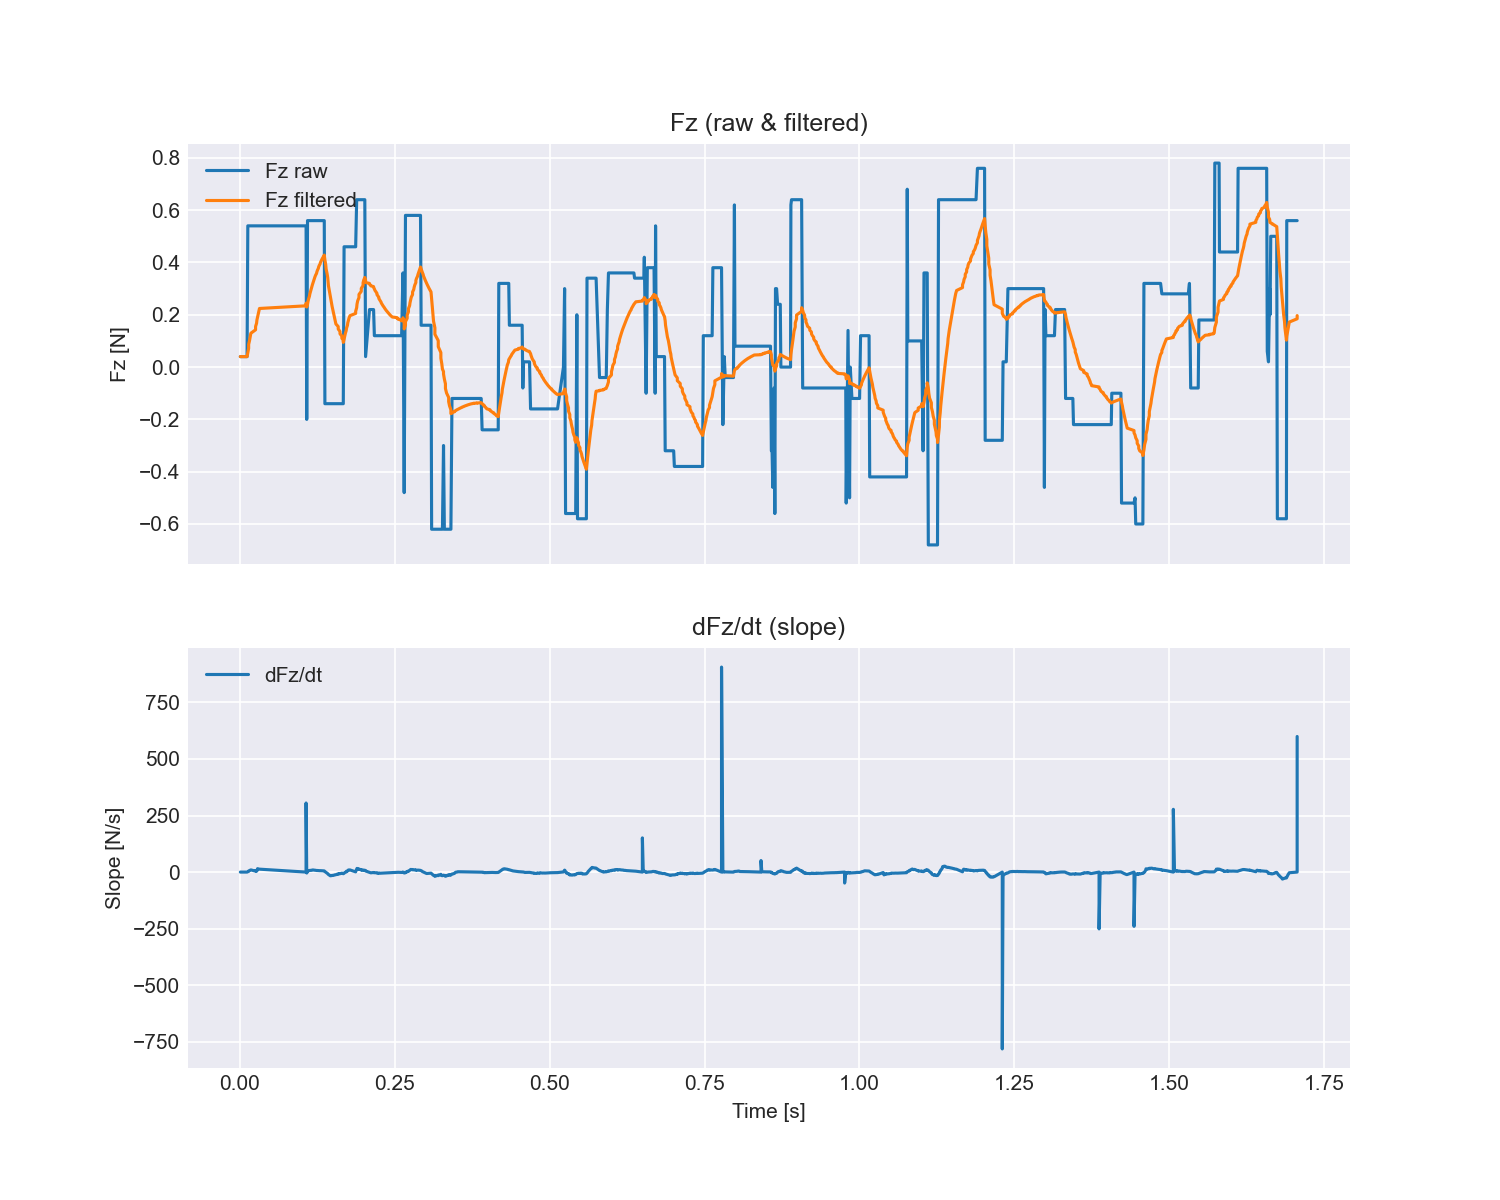

Source data for this figure (header and first rows):
time_s, fx, fy, fz, tx, ty, tz, fz_filtered, slope_dFz_dt
0.0006092, -0.26, -0.54, 0.04, -0.012, 0.01, -0.016, 0.04, 0.0
0.001234, -0.26, -0.54, 0.04, -0.012, 0.01, -0.016, 0.04, 0.0
0.002414, -0.26, -0.54, 0.04, -0.012, 0.01, -0.016, 0.04, 0.0
0.00373, -0.26, -0.54, 0.04, -0.012, 0.01, -0.016, 0.04, 0.0
0.004551, -0.26, -0.54, 0.04, -0.012, 0.01, -0.016, 0.04, 0.0
0.005353, -0.26, -0.54, 0.04, -0.012, 0.01, -0.016, 0.04, 0.0
0.006317, -0.26, -0.54, 0.04, -0.012, 0.01, -0.016, 0.04, 0.0
0.007312, -0.26, -0.54, 0.04, -0.012, 0.01, -0.016, 0.04, 0.0
0.008338, -0.26, -0.54, 0.04, -0.012, 0.01, -0.016, 0.04, 0.0
0.00937, -0.26, -0.54, 0.04, -0.012, 0.01, -0.016, 0.04, 0.0
0.01047, -0.26, -0.54, 0.04, -0.012, 0.01, -0.016, 0.04, 0.0
0.01148, -0.26, -0.54, 0.04, -0.012, 0.01, -0.016, 0.04, 0.0
0.01269, 0.4, 0.38, 0.54, 0.013, -0.009, 0.019, 0.05613, 1.8
0.01401, 0.4, 0.38, 0.54, 0.013, -0.009, 0.019, 0.07174, 3.356
0.01403, 0.4, 0.38, 0.54, 0.013, -0.009, 0.019, 0.08684, 4.944
0.01545, 0.4, 0.38, 0.54, 0.013, -0.009, 0.019, 0.1015, 6.731
0.01646, 0.4, 0.38, 0.54, 0.013, -0.009, 0.019, 0.1156, 8.267
0.01756, 0.4, 0.38, 0.54, 0.013, -0.009, 0.019, 0.1293, 9.684
0.02518, 0.4, 0.38, 0.54, 0.013, -0.009, 0.019, 0.1425, 4.223
0.02521, 0.4, 0.38, 0.54, 0.013, -0.009, 0.019, 0.1554, 5.52
0.02683, 0.4, 0.38, 0.54, 0.013, -0.009, 0.019, 0.1678, 4.15
0.02737, 0.4, 0.38, 0.54, 0.013, -0.009, 0.019, 0.1798, 5.144
0.02843, 0.4, 0.38, 0.54, 0.013, -0.009, 0.019, 0.1914, 15.04
0.02949, 0.4, 0.38, 0.54, 0.013, -0.009, 0.019, 0.2026, 13.93
0.0305, 0.4, 0.38, 0.54, 0.013, -0.009, 0.019, 0.2135, 13.35
0.03149, 0.4, 0.38, 0.54, 0.013, -0.009, 0.019, 0.2241, 12.91
0.1067, 0.4, 0.38, 0.54, 0.013, -0.009, 0.019, 0.2343, 0.0
0.1067, 0.4, 0.38, 0.54, 0.013, -0.009, 0.019, 0.2441, 305.4
0.1078, 0.36, 0.58, -0.2, 0.016, 0.005, 0.008, 0.2298, -4.132
0.1091, 0.08, -0.16, 0.56, 0.002, -0.013, 0.004, 0.2404, 2.62
0.1098, 0.08, -0.16, 0.56, 0.002, -0.013, 0.004, 0.2507, 5.305
0.1108, 0.08, -0.16, 0.56, 0.002, -0.013, 0.004, 0.2607, 6.447
0.1121, 0.08, -0.16, 0.56, 0.002, -0.013, 0.004, 0.2704, 6.719
0.1128, 0.08, -0.16, 0.56, 0.002, -0.013, 0.004, 0.2797, 7.427
0.1138, 0.08, -0.16, 0.56, 0.002, -0.013, 0.004, 0.2888, 7.643
0.1149, 0.08, -0.16, 0.56, 0.002, -0.013, 0.004, 0.2975, 7.769
0.1159, 0.08, -0.16, 0.56, 0.002, -0.013, 0.004, 0.306, 7.84
0.1169, 0.08, -0.16, 0.56, 0.002, -0.013, 0.004, 0.3142, 9.298
0.1179, 0.08, -0.16, 0.56, 0.002, -0.013, 0.004, 0.3221, 9.247
0.1189, 0.08, -0.16, 0.56, 0.002, -0.013, 0.004, 0.3298, 9.094
0.1199, 0.08, -0.16, 0.56, 0.002, -0.013, 0.004, 0.3372, 8.376
0.121, 0.08, -0.16, 0.56, 0.002, -0.013, 0.004, 0.3444, 8.33
0.1221, 0.08, -0.16, 0.56, 0.002, -0.013, 0.004, 0.3513, 7.723
0.1236, 0.08, -0.16, 0.56, 0.002, -0.013, 0.004, 0.3581, 7.097
0.1242, 0.08, -0.16, 0.56, 0.002, -0.013, 0.004, 0.3646, 7.139
0.1252, 0.08, -0.16, 0.56, 0.002, -0.013, 0.004, 0.3709, 6.957
0.1264, 0.08, -0.16, 0.56, 0.002, -0.013, 0.004, 0.377, 6.556
0.127, 0.08, -0.16, 0.56, 0.002, -0.013, 0.004, 0.3829, 6.664
0.128, 0.08, -0.16, 0.56, 0.002, -0.013, 0.004, 0.3886, 6.467
0.1293, 0.08, -0.16, 0.56, 0.002, -0.013, 0.004, 0.3941, 6.078
0.1299, 0.08, -0.16, 0.56, 0.002, -0.013, 0.004, 0.3995, 6.285
0.1309, 0.08, -0.16, 0.56, 0.002, -0.013, 0.004, 0.4047, 6.081
0.1319, 0.08, -0.16, 0.56, 0.002, -0.013, 0.004, 0.4097, 5.966
0.1329, 0.08, -0.16, 0.56, 0.002, -0.013, 0.004, 0.4145, 6.089
0.1341, 0.08, -0.16, 0.56, 0.002, -0.013, 0.004, 0.4192, 5.543
0.1351, 0.08, -0.16, 0.56, 0.002, -0.013, 0.004, 0.4238, 5.334
0.1361, 0.08, -0.16, 0.56, 0.002, -0.013, 0.004, 0.4282, 5.298
0.1371, 0.04, -0.02, -0.14, -0.001, -0.009, 0.011, 0.4098, 2.325
0.1384, 0.04, -0.02, -0.14, -0.001, -0.009, 0.011, 0.3921, -0.2247
0.1391, 0.04, -0.02, -0.14, -0.001, -0.009, 0.011, 0.3749, -1.963
... 1,238 more rows
